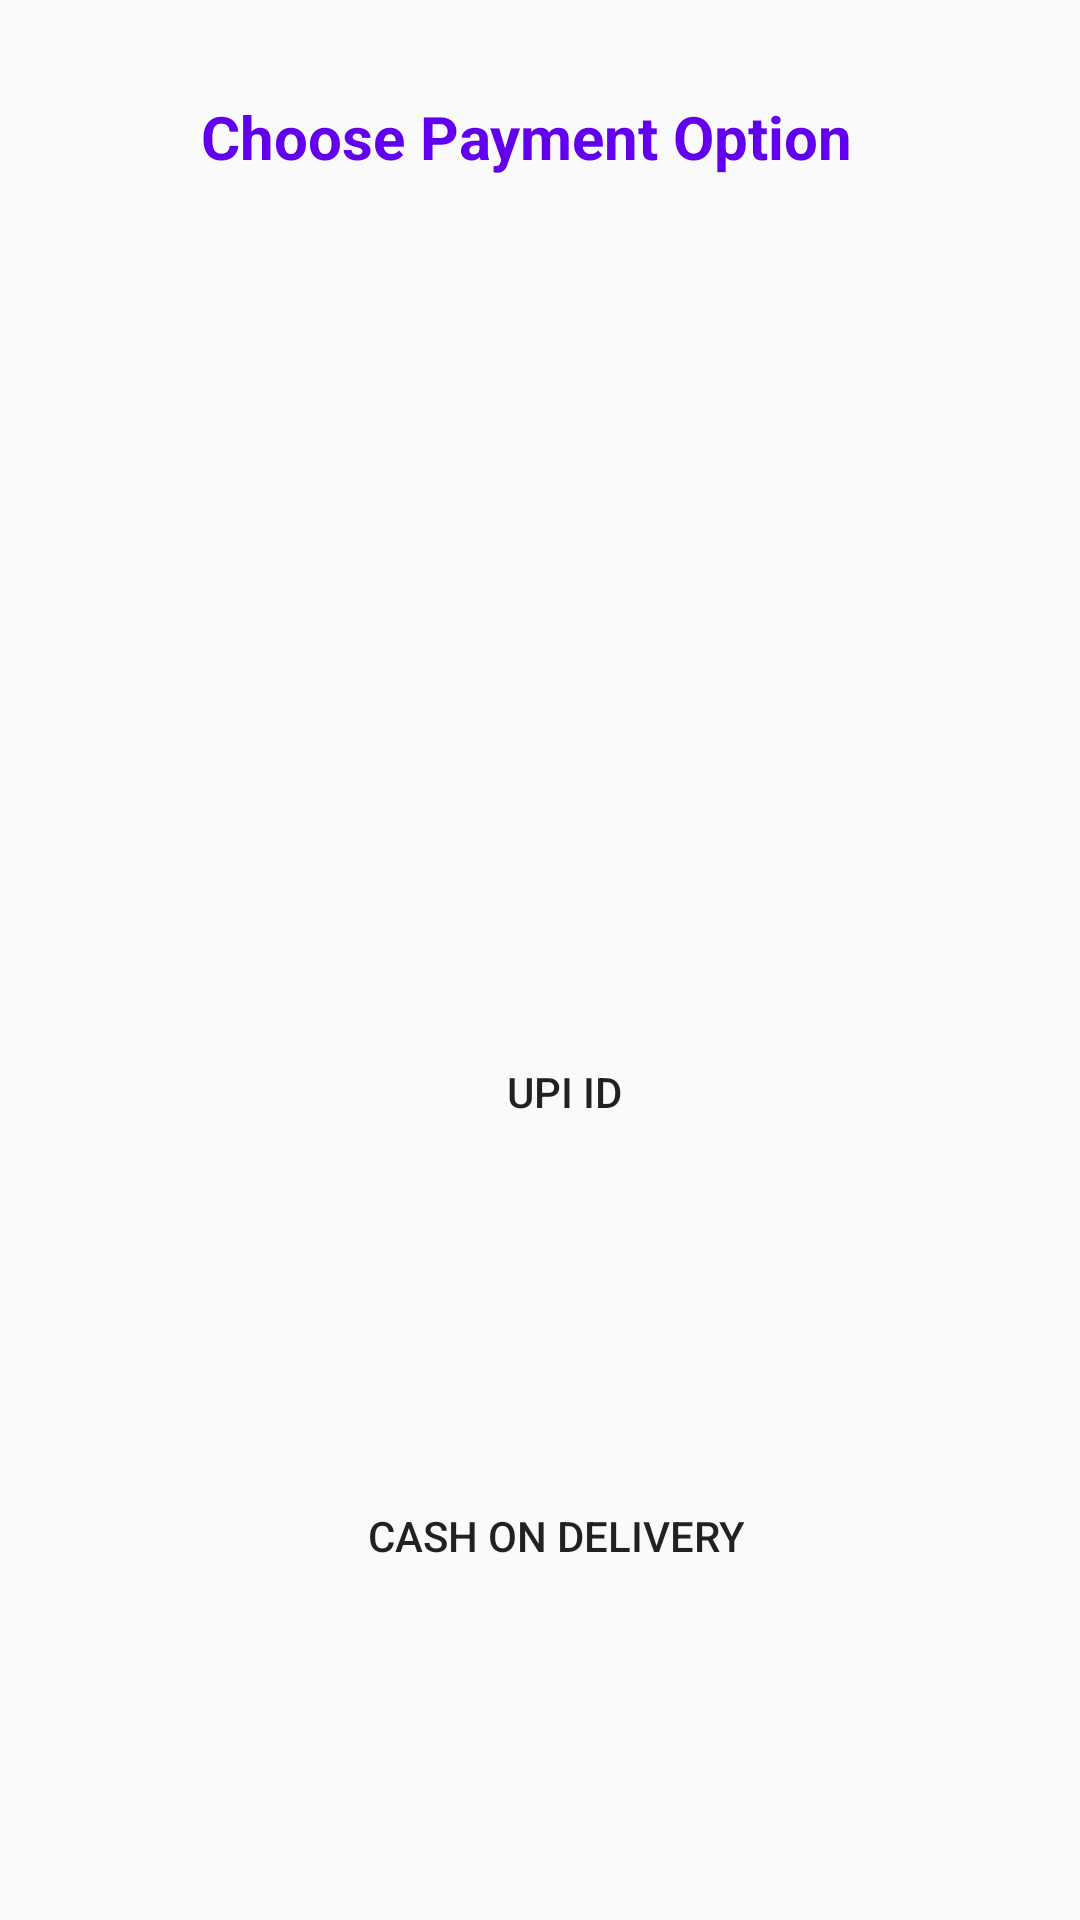

Produce the Android XML layout that renders to this screen, including the resource entries it uses.
<!-- AndroidManifest.xml: application theme Theme.MajhaShetkari11 -->
<!-- res/layout/activity_upi.xml -->
<?xml version="1.0" encoding="utf-8"?>
<androidx.constraintlayout.widget.ConstraintLayout
    xmlns:android="http://schemas.android.com/apk/res/android"
    xmlns:app="http://schemas.android.com/apk/res-auto"
    xmlns:tools="http://schemas.android.com/tools"
    android:layout_width="match_parent"
    android:layout_height="match_parent"
    tools:context=".Activity.upiActivity">

    <TextView
        android:id="@+id/textView"
        android:layout_width="225dp"
        android:layout_height="65dp"
        android:layout_marginTop="32dp"
        android:text="Choose Payment Option"
        android:textSize="20dp"
        android:textStyle="bold"
        android:textColor="@color/purple_500"
        app:layout_constraintEnd_toEndOf="parent"
        app:layout_constraintHorizontal_bias="0.497"
        app:layout_constraintStart_toStartOf="parent"
        app:layout_constraintTop_toTopOf="parent"/>

    <Button
        android:id="@+id/btn1"
        android:layout_width="248dp"
        android:layout_height="62dp"
        android:layout_marginTop="236dp"
        android:background="@drawable/round"
        android:backgroundTint="@color/green"
        android:text="UPI ID"
        app:layout_constraintEnd_toEndOf="parent"
        app:layout_constraintHorizontal_bias="0.57"
        app:layout_constraintStart_toStartOf="parent"
        app:layout_constraintTop_toBottomOf="@+id/textView" />

    <Button
        android:id="@+id/btn2"
        android:layout_width="241dp"
        android:layout_height="58dp"
        android:layout_marginTop="88dp"
        android:background="@drawable/round"
        android:backgroundTint="@color/green"
        android:text="Cash On Delivery"
        app:layout_constraintBottom_toBottomOf="parent"
        app:layout_constraintEnd_toEndOf="parent"
        app:layout_constraintHorizontal_bias="0.547"
        app:layout_constraintStart_toStartOf="parent"
        app:layout_constraintTop_toBottomOf="@+id/btn1"
        app:layout_constraintVertical_bias="0.0" />
</androidx.constraintlayout.widget.ConstraintLayout>
<!-- resources referenced by this layout -->
<resources>
  <color name="green">#00A602</color>
  <color name="purple_500">#FF6200EE</color>
  <style name="Theme.MajhaShetkari11" parent="Theme.AppCompat.Light.NoActionBar">
          
          <item name="colorPrimary">@color/green</item>
          <item name="colorPrimaryVariant">@color/green</item>
          <item name="colorOnPrimary">@color/white</item>
          
          <item name="colorSecondary">@color/teal_200</item>
          <item name="colorSecondaryVariant">@color/teal_700</item>
          <item name="colorOnSecondary">@color/black</item>
          
          <item name="android:statusBarColor" tools:targetApi="l">?attr/colorPrimaryVariant</item>
          
      </style>
  <color name="white">#FFFFFFFF</color>
  <color name="teal_200">#FF03DAC5</color>
  <color name="teal_700">#FF018786</color>
  <color name="black">#FF000000</color>
</resources>
